Labelled photos from "cherry-leaves", an image-classification folder in BogdanFSD/ML5-Mildew-Detection. The possible labels are: healthy cut cherry leaf, powdery mildew cut cherry leaf.

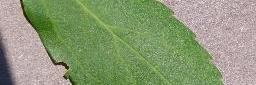
Label: healthy cut cherry leaf

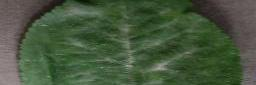
Label: powdery mildew cut cherry leaf

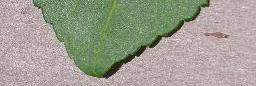
Label: healthy cut cherry leaf

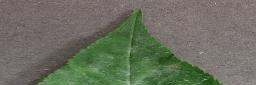
Label: powdery mildew cut cherry leaf

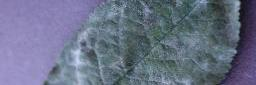
Label: powdery mildew cut cherry leaf

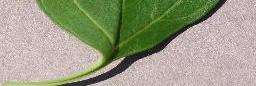
Label: healthy cut cherry leaf
